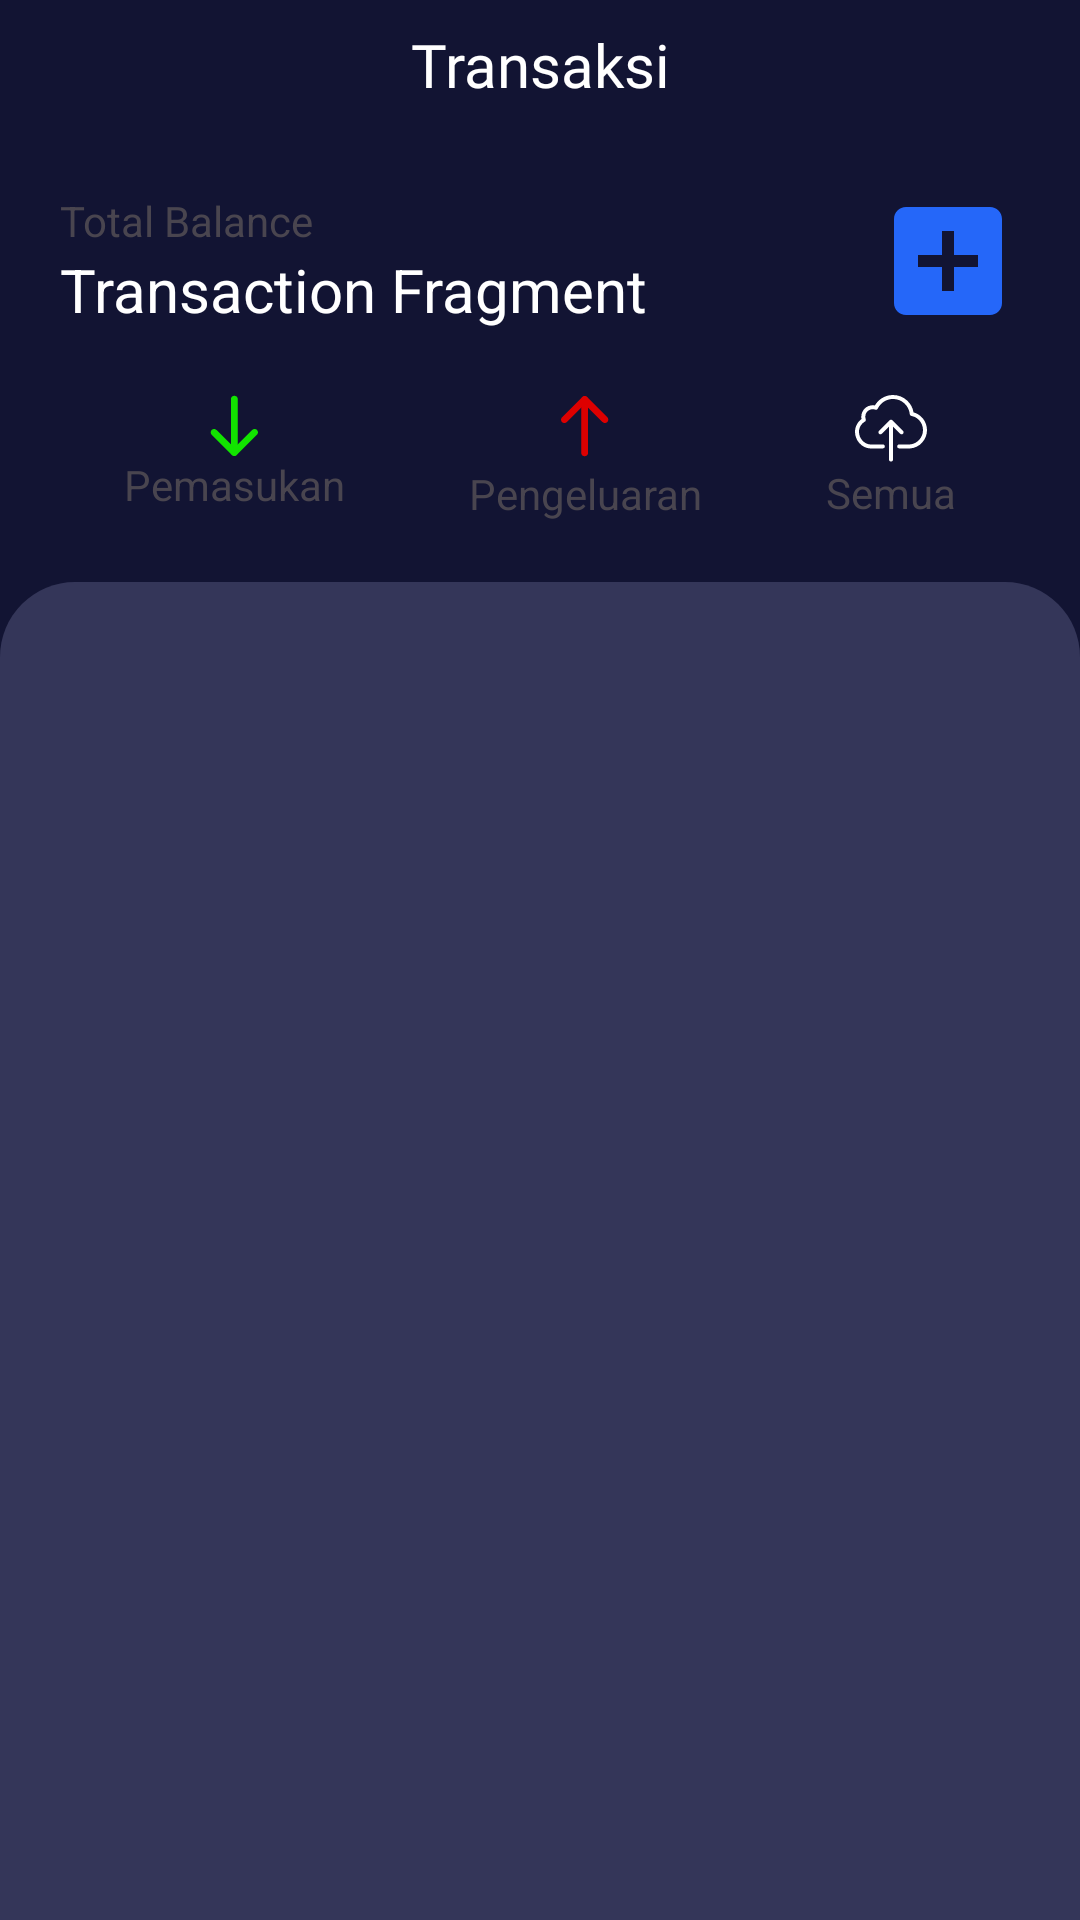

Here is an Android app screen rendered from its layout file. Give the layout XML and the strings, colors and styles it references.
<!-- AndroidManifest.xml: application theme Theme.PSI -->
<!-- res/layout/fragment_transaction.xml -->
<?xml version="1.0" encoding="utf-8"?>
<androidx.constraintlayout.widget.ConstraintLayout xmlns:android="http://schemas.android.com/apk/res/android"
    xmlns:tools="http://schemas.android.com/tools"
    android:layout_width="match_parent"
    android:layout_height="match_parent"
    android:orientation="vertical"
    android:background="@color/primaryBlack"
    xmlns:app="http://schemas.android.com/apk/res-auto"
    tools:context=".ui.transaction.TransactionFragment">

    <com.google.android.material.appbar.AppBarLayout
        android:id="@+id/transaction_header"
        android:layout_width="match_parent"
        android:layout_height="wrap_content"
        android:background="@color/primaryBlack"
        app:layout_constraintTop_toTopOf="parent">
        <androidx.constraintlayout.widget.ConstraintLayout
            android:layout_width="match_parent"
            android:layout_height="wrap_content">
            <TextView
                android:id="@+id/transaction_header_text"
                android:layout_width="wrap_content"
                android:layout_height="wrap_content"
                android:fontFamily="@font/montserrat"
                android:text="@string/transaction_header"
                android:textColor="@color/white"
                android:textSize="20sp"
                android:layout_marginVertical="8dp"
                android:layout_gravity="center"
                app:layout_constraintBottom_toBottomOf="parent"
                app:layout_constraintEnd_toEndOf="parent"
                app:layout_constraintStart_toStartOf="parent"
                app:layout_constraintTop_toTopOf="parent" />
        </androidx.constraintlayout.widget.ConstraintLayout>
    </com.google.android.material.appbar.AppBarLayout>

    <androidx.constraintlayout.widget.ConstraintLayout
        android:id="@+id/transaction_info"
        android:layout_width="match_parent"
        android:layout_height="wrap_content"
        android:orientation="horizontal"
        android:layout_margin="20dp"
        app:layout_constraintBottom_toTopOf="@+id/transaction_legend"
        app:layout_constraintTop_toBottomOf="@+id/transaction_header">

        <RelativeLayout
            android:id="@+id/balance_info"
            android:layout_width="wrap_content"
            android:layout_height="match_parent"
            android:orientation="vertical"
            app:layout_constraintHorizontal_chainStyle="spread_inside"
            app:layout_constraintEnd_toStartOf="@+id/add_button"
            app:layout_constraintStart_toStartOf="@id/transaction_info"
            app:layout_constraintTop_toTopOf="parent"
            app:layout_constraintBottom_toBottomOf="parent"
        >
            <TextView
                android:id="@+id/balance_label"
                android:layout_width="wrap_content"
                android:layout_height="wrap_content"
                android:text="@string/total_balance" />

            <TextView
                android:id="@+id/balance_nominal"
                android:layout_width="wrap_content"
                android:layout_height="wrap_content"
                android:text="@string/transaction_fragment"
                android:textSize="20sp"
                android:textColor="@color/white"
                android:layout_below="@+id/balance_label"/>

        </RelativeLayout>

        <ImageView
            android:id="@+id/add_button"
            android:layout_width="wrap_content"
            android:layout_height="wrap_content"
            android:contentDescription="@string/add"
            android:src="@drawable/add_icon"
            app:layout_constraintBottom_toBottomOf="@id/transaction_info"
            app:layout_constraintEnd_toEndOf="@id/transaction_info"
            app:layout_constraintStart_toEndOf="@+id/balance_info"
            app:layout_constraintTop_toTopOf="@id/transaction_info" />

    </androidx.constraintlayout.widget.ConstraintLayout>

    <androidx.constraintlayout.widget.ConstraintLayout
        android:id="@+id/transaction_legend"
        android:layout_width="match_parent"
        android:layout_height="wrap_content"
        android:orientation="horizontal"
        app:layout_constraintHorizontal_chainStyle="spread"
        app:layout_constraintBottom_toTopOf="@+id/transaction_list_holder"
        app:layout_constraintStart_toStartOf="parent"
        app:layout_constraintTop_toBottomOf="@+id/transaction_info">

        <RelativeLayout
            android:id="@+id/income"
            android:layout_width="wrap_content"
            android:layout_height="match_parent"
            android:orientation="vertical"
            app:layout_constraintStart_toStartOf="@id/transaction_legend"
            app:layout_constraintEnd_toStartOf="@+id/expense">

            <ImageView
                android:id="@+id/income_icon"
                android:layout_width="wrap_content"
                android:layout_height="wrap_content"
                android:contentDescription="@string/income"
                android:src="@drawable/income_icon"
                android:layout_centerHorizontal="true"
                />

            <TextView
                android:id="@+id/income_text"
                android:layout_width="wrap_content"
                android:layout_height="wrap_content"
                android:text="@string/income"
                android:layout_below="@id/income_icon"
                android:layout_centerHorizontal="true" />

        </RelativeLayout>

        <RelativeLayout
            android:id="@+id/expense"
            android:layout_width="wrap_content"
            android:layout_height="wrap_content"
            android:orientation="vertical"
            app:layout_constraintEnd_toStartOf="@id/all_flow"
            app:layout_constraintStart_toEndOf="@id/income"
            app:layout_constraintTop_toTopOf="parent">

            <ImageView
                android:id="@+id/expense_icon"
                android:layout_width="wrap_content"
                android:layout_height="wrap_content"
                android:contentDescription="@string/expense"
                android:src="@drawable/outcome_icon"
                android:layout_centerHorizontal="true"
                />

            <TextView
                android:id="@+id/expense_text"
                android:layout_width="wrap_content"
                android:layout_height="wrap_content"
                android:text="@string/expense"
                android:layout_below="@id/expense_icon"
                android:layout_centerHorizontal="true" />

        </RelativeLayout>

        <RelativeLayout
            android:id="@+id/all_flow"
            android:layout_width="wrap_content"
            android:layout_height="wrap_content"
            android:orientation="vertical"
            app:layout_constraintBottom_toBottomOf="@id/transaction_legend"
            app:layout_constraintEnd_toEndOf="@id/transaction_legend"
            app:layout_constraintStart_toEndOf="@id/expense"
            app:layout_constraintTop_toTopOf="@id/transaction_legend">

            <ImageView
                android:id="@+id/all_flow_icon"
                android:layout_width="wrap_content"
                android:layout_height="wrap_content"
                android:contentDescription="@string/income"
                android:src="@drawable/upload"
                android:layout_centerHorizontal="true"
                />

            <TextView
                android:id="@+id/all_flow_text"
                android:layout_width="wrap_content"
                android:layout_height="wrap_content"
                android:text="@string/all"
                android:layout_below="@id/all_flow_icon"
                android:layout_centerHorizontal="true" />

        </RelativeLayout>
    </androidx.constraintlayout.widget.ConstraintLayout>


    <RelativeLayout
        android:id="@+id/transaction_list_holder"
        android:layout_width="match_parent"
        android:layout_height="0dp"
        android:background="@drawable/transaction_list_holder"
        app:layout_constraintBottom_toBottomOf="parent"
        android:paddingHorizontal="20dp"
        android:layout_marginTop="20dp"
        android:paddingBottom="80dp"
        app:layout_constraintTop_toBottomOf="@+id/transaction_legend">

        <androidx.recyclerview.widget.RecyclerView
            android:id="@+id/transaction_list"
            android:layout_width="match_parent"
            android:layout_height="wrap_content"
            tools:listitem="@layout/expense_card" />
    </RelativeLayout>


</androidx.constraintlayout.widget.ConstraintLayout>
<!-- res/layout/expense_card.xml (included above) -->
<?xml version="1.0" encoding="utf-8"?>
<androidx.constraintlayout.widget.ConstraintLayout xmlns:android="http://schemas.android.com/apk/res/android"
    android:layout_width="match_parent"
    android:layout_height="wrap_content"
    android:background="@color/primaryDarker"
    xmlns:app="http://schemas.android.com/apk/res-auto" >
    <ImageView
        android:id="@+id/transaction_symbol"
        android:layout_width="46dp"
        android:layout_height="40dp"
        android:contentDescription="@string/transaction_fragment"
        app:layout_constraintStart_toStartOf="parent"
        app:layout_constraintBottom_toBottomOf="parent"
        app:layout_constraintTop_toTopOf="parent"
        android:src="@drawable/expense_symbol"/>

    <androidx.constraintlayout.widget.ConstraintLayout
        android:id="@+id/main_part"
        android:layout_width="0dp"
        android:paddingTop="10dp"
        android:layout_height="wrap_content"
        app:layout_constraintBottom_toTopOf="@id/grey_line"
        app:layout_constraintEnd_toEndOf="parent"
        app:layout_constraintStart_toEndOf="@+id/transaction_symbol">

        <RelativeLayout
            android:id="@+id/title_date_expense"
            android:layout_width="wrap_content"
            android:layout_height="wrap_content"
            android:layout_marginStart="15dp"
            app:layout_constraintBottom_toBottomOf="parent"
            app:layout_constraintStart_toStartOf="parent"
            app:layout_constraintTop_toTopOf="parent">

            <TextView
                android:id="@+id/expense_name"
                android:layout_width="wrap_content"
                android:layout_height="wrap_content"
                android:fontFamily="@font/montserrat"
                android:text="@string/expense"
                android:textColor="@color/white"
                android:textSize="15sp" />

            <TextView
                android:id="@+id/expense_date"
                android:layout_width="wrap_content"
                android:layout_height="wrap_content"
                android:layout_below="@+id/expense_name"
                android:layout_marginTop="3dp"
                android:fontFamily="@font/montserrat_bold"
                android:text="@string/transaction_fragment"
                android:textColor="@color/textGrey"
                android:textSize="11sp" />

        </RelativeLayout>

        <RelativeLayout
            android:layout_width="wrap_content"
            android:layout_height="wrap_content"
            app:layout_constraintBottom_toBottomOf="parent"
            app:layout_constraintEnd_toEndOf="parent"
            app:layout_constraintTop_toTopOf="parent">

            <TextView
                android:id="@+id/expense_nominal"
                android:layout_width="wrap_content"
                android:layout_height="wrap_content"
                android:layout_marginBottom="7dp"
                android:fontFamily="@font/montserrat"
                android:text="-Rp34.000"
                android:layout_alignParentEnd="true"
                android:textColor="@color/lightRed"
                android:textSize="15sp" />

            <androidx.constraintlayout.widget.ConstraintLayout
                android:id="@+id/expense_location_button"
                android:layout_width="wrap_content"
                android:layout_height="wrap_content"
                android:layout_alignParentEnd="true"
                android:layout_below="@+id/expense_nominal">

                <ImageView
                    android:id="@+id/location_icon"
                    android:layout_width="wrap_content"
                    android:layout_height="17dp"
                    android:contentDescription="@string/expense"
                    android:src="@drawable/location_icon"
                    app:layout_constraintStart_toStartOf="parent"
                    app:layout_constraintTop_toTopOf="parent" />

                <TextView
                    android:id="@+id/expense_location"
                    android:layout_width="wrap_content"
                    android:layout_height="wrap_content"
                    android:layout_marginStart="3dp"
                    android:fontFamily="@font/montserrat_bold"
                    android:text="@string/expense"
                    android:textColor="@color/textGrey"
                    android:textSize="11sp"
                    app:layout_constraintEnd_toEndOf="parent"
                    app:layout_constraintStart_toEndOf="@+id/location_icon"
                    app:layout_constraintBottom_toBottomOf="parent" />
            </androidx.constraintlayout.widget.ConstraintLayout>
        </RelativeLayout>
    </androidx.constraintlayout.widget.ConstraintLayout>
    <View
        android:id="@+id/grey_line"
        android:layout_height="1dp"
        android:layout_width="match_parent"
        android:layout_marginTop="10dp"
        android:layout_marginStart="58dp"
        android:background="@color/grey"
        app:layout_constraintTop_toBottomOf="@+id/main_part"
        />

</androidx.constraintlayout.widget.ConstraintLayout>
<!-- resources referenced by this layout -->
<resources>
  <color name="grey">#888888</color>
  <color name="lightRed">#DE7979</color>
  <color name="primaryBlack">#121433</color>
  <color name="primaryDarker">#343659</color>
  <color name="textGrey">#8E949A</color>
  <color name="white">#FFFFFFFF</color>
  <!-- drawable add_icon (drawable) -->
  <vector xmlns:android="http://schemas.android.com/apk/res/android"
      android:width="48dp"
      android:height="48dp"
      android:viewportWidth="48"
      android:viewportHeight="48">
    <path
        android:fillColor="#2567F9"
        android:pathData="M38,6L10,6c-2.21,0 -4,1.79 -4,4v28c0,2.21 1.79,4 4,4h28c2.21,0 4,-1.79 4,-4L42,10c0,-2.21 -1.79,-4 -4,-4zM34,26h-8v8h-4v-8h-8v-4h8v-8h4v8h8v4z"/>
  </vector>
  <!-- drawable location_icon (drawable) -->
  <vector xmlns:android="http://schemas.android.com/apk/res/android"
      android:width="15dp"
      android:height="15dp"
      android:viewportWidth="24"
      android:viewportHeight="24">
    <path
        android:fillColor="#8E949A"
        android:pathData="M12,0A10.011,10.011 0,0 0,2 10c0,5.282 8.4,12.533 9.354,13.343l0.646,0.546 0.646,-0.546C13.6,22.533 22,15.282 22,10A10.011,10.011 0,0 0,12 0ZM12,15a5,5 0,1 1,5 -5A5.006,5.006 0,0 1,12 15Z"/>
    <path
        android:fillColor="#8E949A"
        android:pathData="M12,10m-3,0a3,3 0,1 1,6 0a3,3 0,1 1,-6 0"/>
  </vector>
  <!-- drawable outcome_icon (drawable) -->
  <vector xmlns:android="http://schemas.android.com/apk/res/android"
      android:width="24dp"
      android:height="24dp"
      android:viewportWidth="24"
      android:viewportHeight="24">
    <path
        android:pathData="M11.885,1.075C12.183,1.075 12.47,1.181 12.681,1.368C12.892,1.556 13.011,1.81 13.011,2.075V20.075C13.011,20.341 12.892,20.595 12.681,20.782C12.47,20.97 12.183,21.075 11.885,21.075C11.586,21.075 11.3,20.97 11.088,20.782C10.877,20.595 10.758,20.341 10.758,20.075V2.075C10.758,1.81 10.877,1.556 11.088,1.368C11.3,1.181 11.586,1.075 11.885,1.075Z"
        android:fillColor="#DD0000"
        android:fillType="evenOdd"/>
    <path
        android:pathData="M11.087,1.331C11.192,1.226 11.316,1.143 11.453,1.086C11.59,1.029 11.736,1 11.884,1C12.033,1 12.179,1.029 12.316,1.086C12.453,1.143 12.577,1.226 12.682,1.331L19.439,8.088C19.65,8.299 19.769,8.586 19.769,8.885C19.769,9.184 19.65,9.471 19.439,9.682C19.227,9.894 18.941,10.013 18.641,10.013C18.342,10.013 18.056,9.894 17.844,9.682L11.884,3.721L5.925,9.682C5.713,9.894 5.427,10.013 5.128,10.013C4.829,10.013 4.542,9.894 4.33,9.682C4.119,9.471 4,9.184 4,8.885C4,8.586 4.119,8.299 4.33,8.088L11.087,1.331Z"
        android:fillColor="#DD0000"
        android:fillType="evenOdd"/>
  </vector>
  <!-- drawable transaction_list_holder (drawable) -->
  <?xml version="1.0" encoding="utf-8"?>
  <shape xmlns:android="http://schemas.android.com/apk/res/android"
      android:shape="rectangle" >
      <solid android:color="#343659"/>
      <corners
          android:topLeftRadius="25dp"
          android:topRightRadius="25dp"
          />
  </shape>
  <string name="add">add button</string>
  <string name="all">Semua</string>
  <string name="expense">Pengeluaran</string>
  <string name="income">Pemasukan</string>
  <string name="total_balance">Total Balance</string>
  <string name="transaction_fragment">Transaction Fragment</string>
  <string name="transaction_header">Transaksi</string>
  <style name="Theme.PSI" parent="Base.Theme.PSI" />
  <style name="Base.Theme.PSI" parent="Theme.Material3.DayNight.NoActionBar">
          
          
      </style>
</resources>
